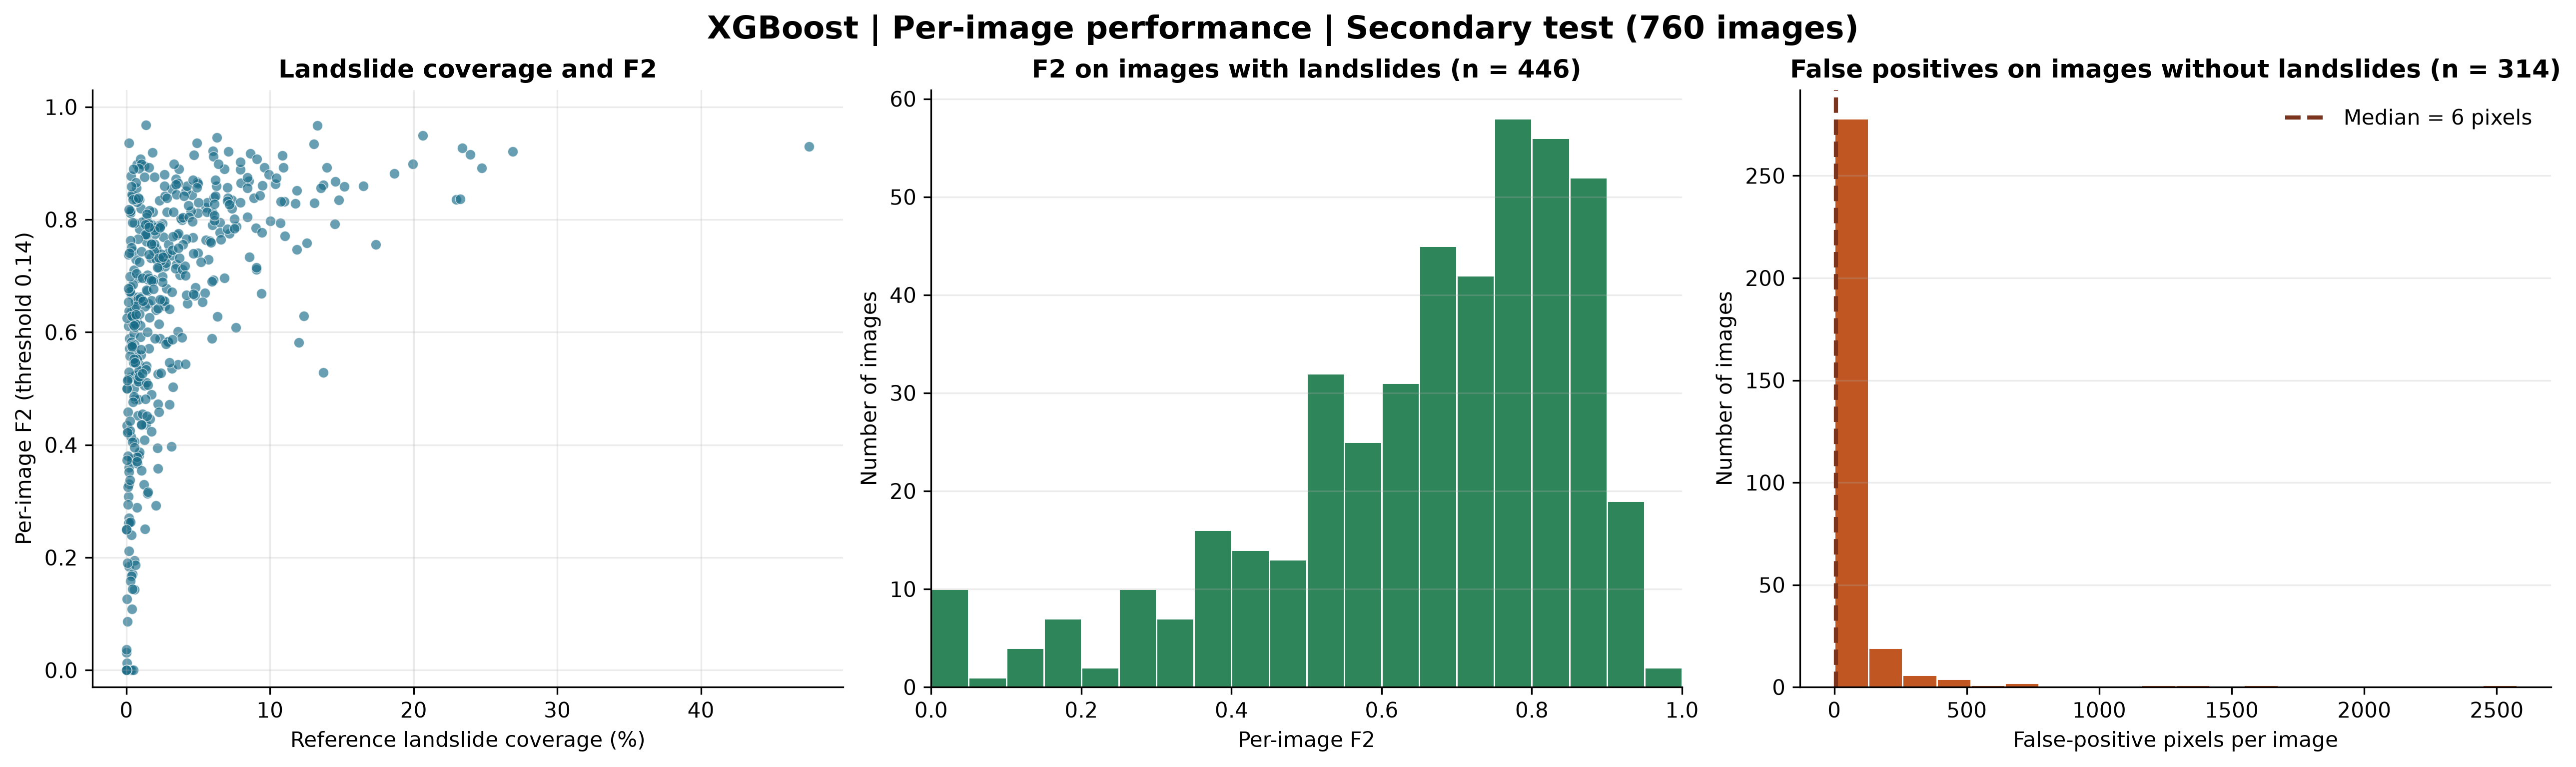

The file beside this chart, header and first rows:
image_id, TN, FP, FN, TP, n_pixels, brier_sum, log_loss_sum, reference_landslide_pixels, predicted_landslide_pixels, has_reference_landslide, F2, Precision, Recall, IoU, reference_coverage_percent, false_positive_rate_percent
2725, 15916, 124, 80, 264, 16384, 179.3, 571.3, 344, 388, True, 0.7483, 0.6804, 0.7674, 0.5641, 2.1, 0.7731
1256, 16089, 153, 54, 88, 16384, 121.1, 408.2, 142, 241, True, 0.5439, 0.3651, 0.6197, 0.2983, 0.8667, 0.942
2710, 16359, 25, 0, 0, 16384, 4.292, 38.11, 0, 25, False, , 0.0, , , 0.0, 0.1526
3345, 16350, 34, 0, 0, 16384, 3.702, 64.5, 0, 34, False, , 0.0, , , 0.0, 0.2075
1500, 14698, 780, 40, 866, 16384, 298.4, 987.9, 906, 1646, True, 0.8216, 0.5261, 0.9558, 0.5136, 5.53, 5.039
3611, 16384, 0, 0, 0, 16384, 0.1211, 5.481, 0, 0, False, , , , , 0.0, 0.0
1223, 16122, 262, 0, 0, 16384, 53.47, 178.1, 0, 262, False, , 0.0, , , 0.0, 1.599
1413, 14961, 397, 92, 934, 16384, 269.5, 881.4, 1026, 1331, True, 0.8592, 0.7017, 0.9103, 0.6564, 6.262, 2.585
1224, 16382, 2, 0, 0, 16384, 0.2384, 5.713, 0, 2, False, , 0.0, , , 0.0, 0.01221
3315, 16321, 63, 0, 0, 16384, 6.439, 57.74, 0, 63, False, , 0.0, , , 0.0, 0.3845
2, 14530, 917, 141, 796, 16384, 478.4, 1645, 937, 1713, True, 0.7288, 0.4647, 0.8495, 0.4293, 5.719, 5.936
2537, 16384, 0, 0, 0, 16384, 0.0002326, 0.5528, 0, 0, False, , , , , 0.0, 0.0
398, 15733, 425, 99, 127, 16384, 187.4, 825.8, 226, 552, True, 0.4361, 0.2301, 0.5619, 0.1951, 1.379, 2.63
127, 15620, 757, 5, 2, 16384, 100.6, 497.6, 7, 759, True, 0.01271, 0.002635, 0.2857, 0.002618, 0.04272, 4.622
97, 16384, 0, 0, 0, 16384, 0.05485, 15.83, 0, 0, False, , , , , 0.0, 0.0
567, 16262, 54, 2, 66, 16384, 23.52, 77.67, 68, 120, True, 0.8418, 0.55, 0.9706, 0.541, 0.415, 0.331
168, 15919, 375, 25, 65, 16384, 96.34, 422.8, 90, 440, True, 0.4062, 0.1477, 0.7222, 0.1398, 0.5493, 2.301
3387, 16384, 0, 0, 0, 16384, 0.01104, 2.879, 0, 0, False, , , , , 0.0, 0.0
1649, 15652, 566, 11, 155, 16384, 107.7, 427.3, 166, 721, True, 0.5596, 0.215, 0.9337, 0.2117, 1.013, 3.49
3736, 16334, 50, 0, 0, 16384, 5.326, 46.49, 0, 50, False, , 0.0, , , 0.0, 0.3052
1722, 16384, 0, 0, 0, 16384, 0.1926, 18, 0, 0, False, , , , , 0.0, 0.0
2149, 14081, 1047, 121, 1135, 16384, 457.8, 1569, 1256, 2182, True, 0.7875, 0.5202, 0.9037, 0.4928, 7.666, 6.921
2634, 15959, 102, 27, 296, 16384, 86.44, 305.5, 323, 398, True, 0.8757, 0.7437, 0.9164, 0.6965, 1.971, 0.6351
291, 15938, 140, 41, 265, 16384, 120.1, 402.3, 306, 405, True, 0.8134, 0.6543, 0.866, 0.5942, 1.868, 0.8708
2672, 16273, 48, 2, 61, 16384, 23.87, 76.39, 63, 109, True, 0.8449, 0.5596, 0.9683, 0.5495, 0.3845, 0.2941
3182, 16221, 125, 1, 37, 16384, 28.05, 207.9, 38, 162, True, 0.5892, 0.2284, 0.9737, 0.227, 0.2319, 0.7647
1754, 16384, 0, 0, 0, 16384, 0.003273, 3.382, 0, 0, False, , , , , 0.0, 0.0
317, 16268, 50, 59, 7, 16384, 64.99, 346.4, 66, 57, True, 0.109, 0.1228, 0.1061, 0.06034, 0.4028, 0.3064
1711, 16373, 11, 0, 0, 16384, 1.18, 8.752, 0, 11, False, , 0.0, , , 0.0, 0.06714
2191, 15100, 466, 94, 724, 16384, 279.2, 936.2, 818, 1190, True, 0.8113, 0.6084, 0.8851, 0.5639, 4.993, 2.994
3005, 15424, 819, 27, 114, 16384, 178.6, 649.7, 141, 933, True, 0.3808, 0.1222, 0.8085, 0.1187, 0.8606, 5.042
3220, 16251, 133, 0, 0, 16384, 13.22, 108.9, 0, 133, False, , 0.0, , , 0.0, 0.8118
2960, 15574, 371, 83, 356, 16384, 238.2, 820.1, 439, 727, True, 0.7169, 0.4897, 0.8109, 0.4395, 2.679, 2.327
1582, 15284, 524, 59, 517, 16384, 221.5, 725.3, 576, 1041, True, 0.7728, 0.4966, 0.8976, 0.47, 3.516, 3.315
1151, 16339, 45, 0, 0, 16384, 5.991, 51.32, 0, 45, False, , 0.0, , , 0.0, 0.2747
2836, 15251, 616, 195, 322, 16384, 380.7, 1275, 517, 938, True, 0.5356, 0.3433, 0.6228, 0.2842, 3.156, 3.882
1139, 16217, 167, 0, 0, 16384, 22.01, 97.93, 0, 167, False, , 0.0, , , 0.0, 1.019
1340, 16332, 11, 7, 34, 16384, 20.03, 63.3, 41, 45, True, 0.8134, 0.7556, 0.8293, 0.6538, 0.2502, 0.06731
2095, 16384, 0, 0, 0, 16384, 0.06865, 14.39, 0, 0, False, , , , , 0.0, 0.0
1363, 14562, 843, 85, 894, 16384, 339.1, 1105, 979, 1737, True, 0.7907, 0.5147, 0.9132, 0.4907, 5.975, 5.472
891, 15487, 528, 88, 281, 16384, 264.5, 890.1, 369, 809, True, 0.6149, 0.3473, 0.7615, 0.3133, 2.252, 3.297
1205, 16239, 115, 21, 9, 16384, 40.78, 165.4, 30, 124, True, 0.1844, 0.07258, 0.3, 0.06207, 0.1831, 0.7032
3051, 15956, 309, 8, 111, 16384, 73.57, 317.4, 119, 420, True, 0.6194, 0.2643, 0.9328, 0.2593, 0.7263, 1.9
2918, 16180, 119, 9, 76, 16384, 49.5, 205.5, 85, 195, True, 0.7103, 0.3897, 0.8941, 0.3725, 0.5188, 0.7301
1343, 16267, 81, 7, 29, 16384, 17.72, 78.7, 36, 110, True, 0.5709, 0.2636, 0.8056, 0.2479, 0.2197, 0.4955
1129, 16158, 89, 34, 103, 16384, 59.87, 215.2, 137, 192, True, 0.6959, 0.5365, 0.7518, 0.4558, 0.8362, 0.5478
1720, 16382, 2, 0, 0, 16384, 0.1825, 10.46, 0, 2, False, , 0.0, , , 0.0, 0.01221
3625, 16345, 39, 0, 0, 16384, 7.293, 42.78, 0, 39, False, , 0.0, , , 0.0, 0.238
296, 16380, 4, 0, 0, 16384, 0.3179, 10.79, 0, 4, False, , 0.0, , , 0.0, 0.02441
2765, 15478, 318, 223, 365, 16384, 385.5, 1419, 588, 683, True, 0.6013, 0.5344, 0.6207, 0.4029, 3.589, 2.013
388, 16282, 11, 38, 53, 16384, 59.38, 239.5, 91, 64, True, 0.6192, 0.8281, 0.5824, 0.5196, 0.5554, 0.06751
3188, 16383, 1, 0, 0, 16384, 0.4683, 20.65, 0, 1, False, , 0.0, , , 0.0, 0.006104
2570, 16384, 0, 0, 0, 16384, 0.1334, 3.579, 0, 0, False, , , , , 0.0, 0.0
2542, 16384, 0, 0, 0, 16384, 1.7472010392455564e-06, 0.1395, 0, 0, False, , , , , 0.0, 0.0
1170, 15508, 308, 23, 545, 16384, 129.6, 455.2, 568, 853, True, 0.872, 0.6389, 0.9595, 0.6221, 3.467, 1.947
2797, 15093, 880, 1, 410, 16384, 196.6, 709.3, 411, 1290, True, 0.6987, 0.3178, 0.9976, 0.3176, 2.509, 5.509
2731, 16156, 228, 0, 0, 16384, 47.86, 165.6, 0, 228, False, , 0.0, , , 0.0, 1.392
3049, 16373, 11, 0, 0, 16384, 1.105, 34.44, 0, 11, False, , 0.0, , , 0.0, 0.06714
3745, 16384, 0, 0, 0, 16384, 0.3965, 21.71, 0, 0, False, , , , , 0.0, 0.0
702, 16236, 148, 0, 0, 16384, 18.14, 96.02, 0, 148, False, , 0.0, , , 0.0, 0.9033
... 700 more rows
